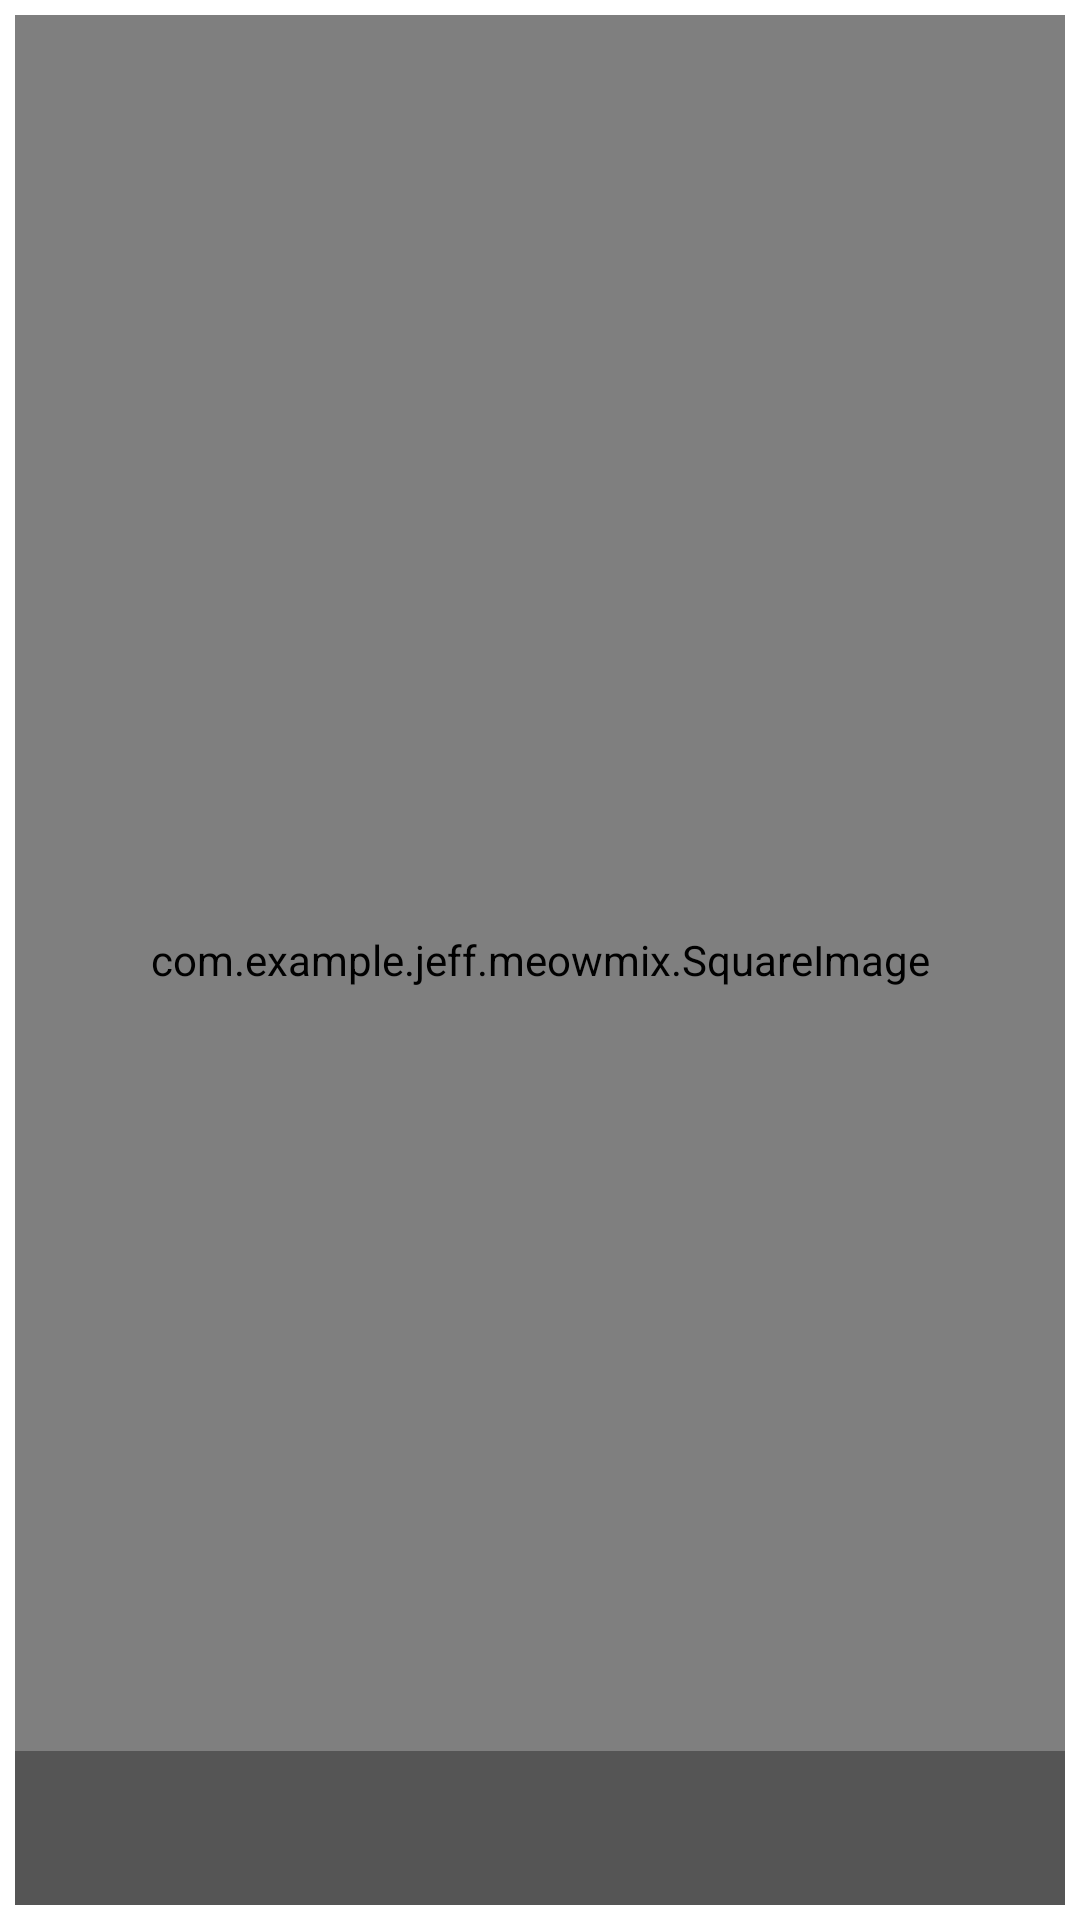

The Android layout XML behind this screen, and the referenced resources:
<!-- AndroidManifest.xml: application theme AppTheme -->
<!-- res/layout/album_grid.xml -->
<FrameLayout xmlns:android="http://schemas.android.com/apk/res/android"
    android:layout_width="wrap_content"
    android:layout_height="wrap_content"
    android:orientation="vertical"
    android:padding="5dp" >

    <com.example.jeff.meowmix.SquareImage
        android:id="@+id/album_image"
        android:layout_width="match_parent"
        android:layout_height="match_parent"
        android:scaleType="centerCrop" >
    </com.example.jeff.meowmix.SquareImage>

    
    
    <TextView
        android:id="@+id/album_title"
        android:layout_width="match_parent"
        android:layout_height="wrap_content"
        android:paddingLeft="10dp"
        android:paddingRight="10dp"
        android:paddingBottom="32dp"
        android:layout_gravity="bottom"
        android:textSize="7pt"
        android:textColor="#FFFFFF"
        android:background="#55000000"
        android:maxLength="25"
        android:maxLines="1"
        android:ellipsize="end" >
    </TextView>

    <TextView
        android:id="@+id/album_artist"
        android:layout_width="match_parent"
        android:layout_height="wrap_content"
        android:paddingRight="10dp"
        android:paddingLeft="10dp"
        android:paddingBottom="16dp"
        android:layout_gravity="bottom"
        android:textSize="5pt"
        android:textColor="#FFFFFF" >
    </TextView>

    <TextView
        android:id="@+id/album_song_count"
        android:layout_width="match_parent"
        android:layout_height="wrap_content"
        android:paddingRight="10dp"
        android:paddingLeft="10dp"
        android:paddingBottom="3dp"
        android:layout_gravity="bottom"
        android:textSize="5pt"
        android:textColor="#FFFFFF" >
    </TextView>

</FrameLayout>
<!-- resources referenced by this layout -->
<resources>

</resources>
